The GitHub repository tuhinmallick/Jewellery-Classification contains a labelled image folder "dataset" with 4 categories: bracelet, earrings, rings, wristwatch. Examples follow, each with its label.

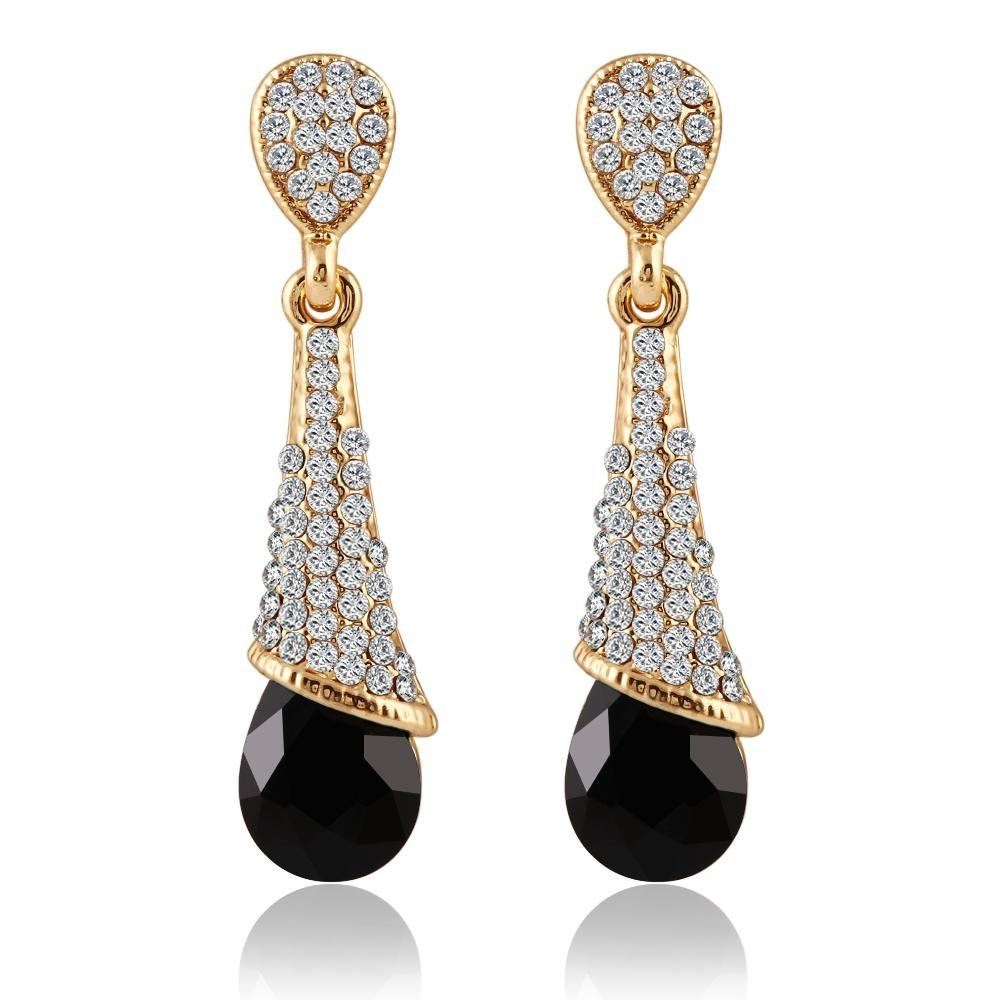
Label: earrings

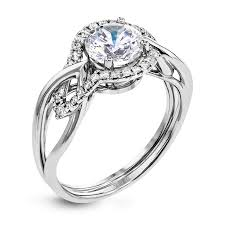
Label: rings

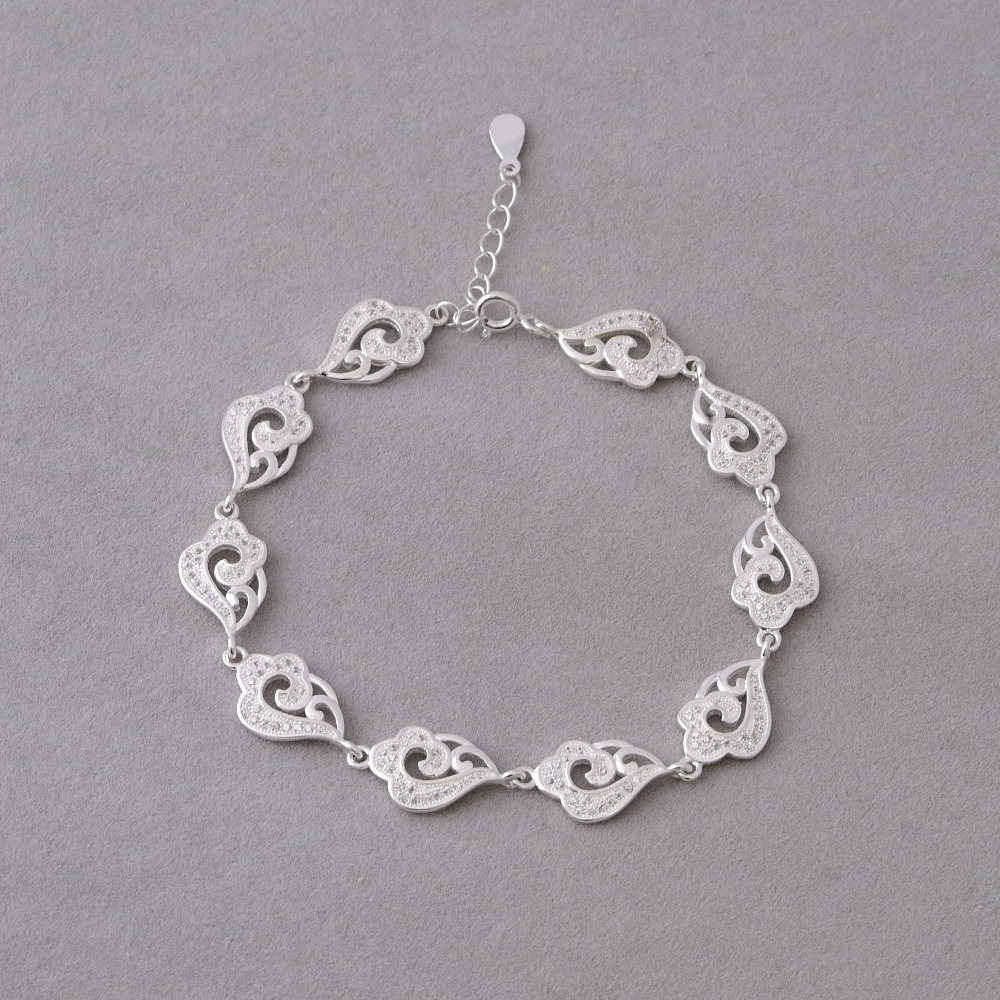
Label: bracelet

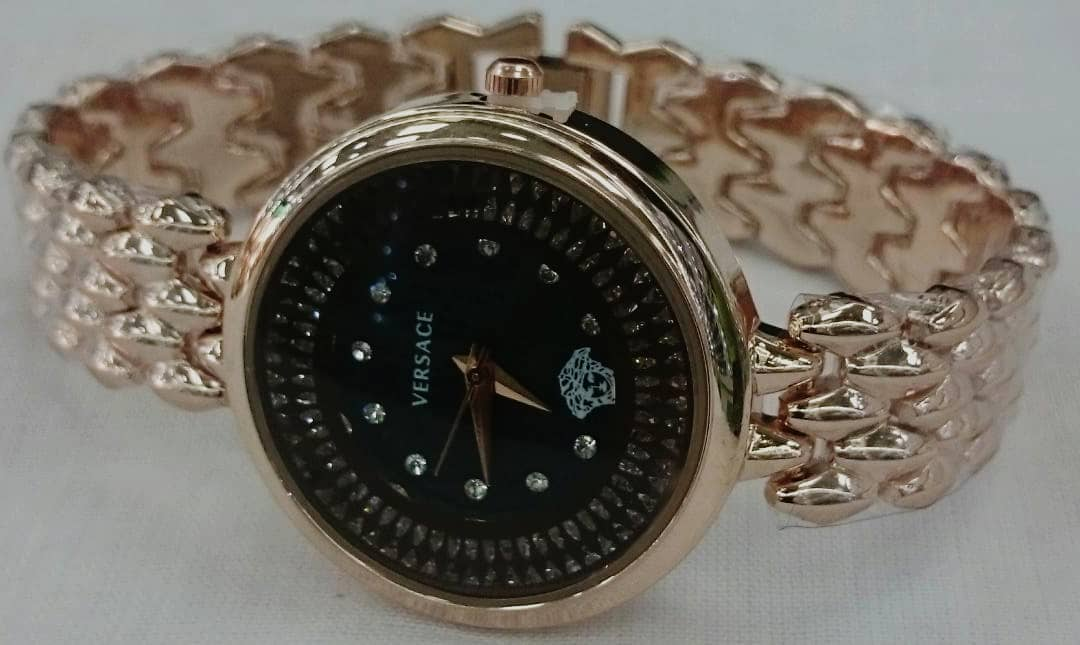
Label: wristwatch

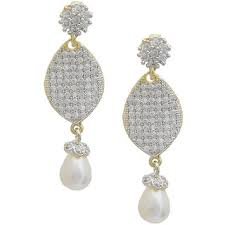
Label: earrings

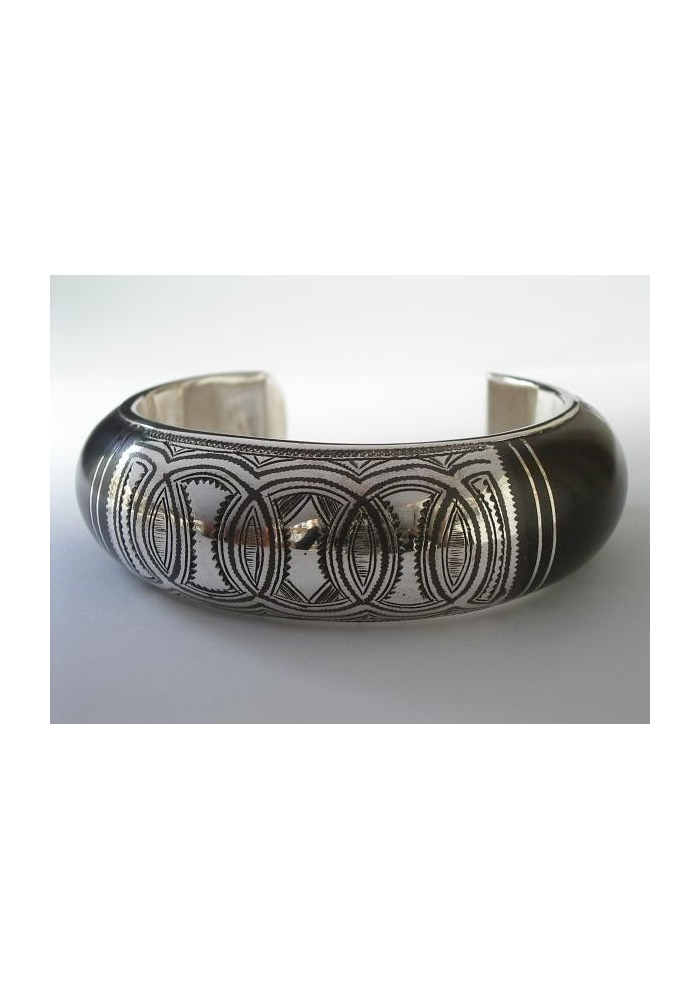
Label: bracelet
